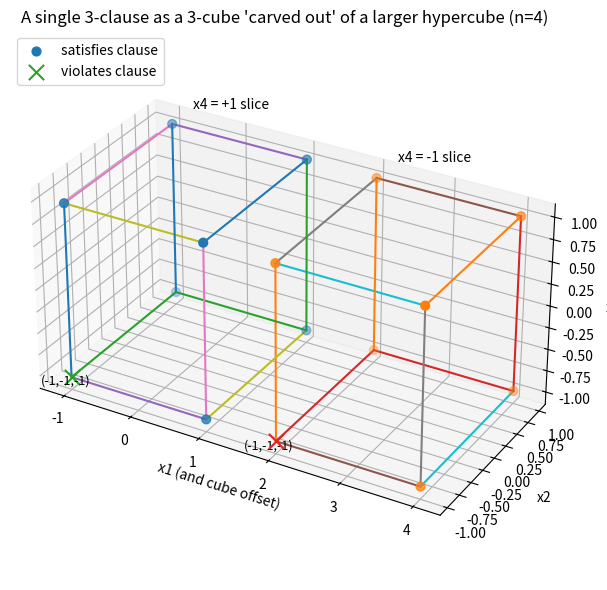

Reproduce this figure in Python.
import matplotlib.pyplot as plt
from mpl_toolkits.mplot3d import Axes3D  # noqa: F401
import numpy as np

# Build a visualization of a single 3-clause embedded in a 4-variable hypercube.
# Variables x1,x2,x3 form the 3D subcube; x4 is the "extra dimension" -> two parallel cubes (x4=+1 and x4=-1).
# Clause example: (x1 OR x2 OR x3) under ±1 encoding where True=+1, False=-1.
# Unsatisfied assignment: x1=x2=x3=-1 (independent of x4).

def cube_vertices():
    # vertices for {±1}^3
    vs = []
    for x in [-1, 1]:
        for y in [-1, 1]:
            for z in [-1, 1]:
                vs.append((x, y, z))
    return np.array(vs, dtype=float)

def cube_edges(vs):
    # edges connect vertices differing in exactly one coordinate
    edges = []
    for i in range(len(vs)):
        for j in range(i+1, len(vs)):
            if np.sum(vs[i] != vs[j]) == 1:
                edges.append((vs[i], vs[j]))
    return edges

V = cube_vertices()
E = cube_edges(V)

# Two slices for x4=+1 and x4=-1; we'll place them side-by-side by translating along X.
offset = 3.0
V_pos = V + np.array([0.0, 0.0, 0.0])
V_neg = V + np.array([offset, 0.0, 0.0])

# Forbidden vertex for clause (x1 OR x2 OR x3): (-1,-1,-1)
forbidden = np.array([-1.0, -1.0, -1.0])
idx_forbidden = np.where((V == forbidden).all(axis=1))[0][0]

fig = plt.figure(figsize=(9, 6))
ax = fig.add_subplot(111, projection='3d')

# Draw edges for both cubes
for a, b in E:
    a1, b1 = a, b
    ax.plot([a1[0], b1[0]], [a1[1], b1[1]], [a1[2], b1[2]])
    a2, b2 = a + np.array([offset, 0.0, 0.0]), b + np.array([offset, 0.0, 0.0])
    ax.plot([a2[0], b2[0]], [a2[1], b2[1]], [a2[2], b2[2]])

# Plot allowed vertices (default marker style)
allowed_pos = np.delete(V_pos, idx_forbidden, axis=0)
allowed_neg = np.delete(V_neg, idx_forbidden, axis=0)
ax.scatter(allowed_pos[:,0], allowed_pos[:,1], allowed_pos[:,2], s=40, marker='o', label='satisfies clause')
ax.scatter(allowed_neg[:,0], allowed_neg[:,1], allowed_neg[:,2], s=40, marker='o')

# Plot forbidden vertices as a different marker (no explicit color)
fp = V_pos[idx_forbidden]
fn = V_neg[idx_forbidden]
ax.scatter([fp[0]], [fp[1]], [fp[2]], s=120, marker='x', label='violates clause')
ax.scatter([fn[0]], [fn[1]], [fn[2]], s=120, marker='x')

# Labels and annotations
ax.text(-0.8, 1.15, 1.15, "x4 = +1 slice", fontsize=10)
ax.text(offset-0.8, 1.15, 1.15, "x4 = -1 slice", fontsize=10)

ax.text(fp[0]-0.35, fp[1]-0.15, fp[2]-0.1, "(-1,-1,-1)", fontsize=9)
ax.text(fn[0]-0.35, fn[1]-0.15, fn[2]-0.1, "(-1,-1,-1)", fontsize=9)

ax.set_xlabel("x1 (and cube offset)")
ax.set_ylabel("x2")
ax.set_zlabel("x3")
ax.set_title("A single 3-clause as a 3-cube 'carved out' of a larger hypercube (n=4)")

# Set equal-ish aspect (manual for 3D)
ax.set_box_aspect((2.0, 1.0, 1.0))

ax.legend(loc='upper left')

plt.tight_layout()
out_path = "three_clause_cube_in_hypercube.png"
plt.savefig(out_path, dpi=200)
